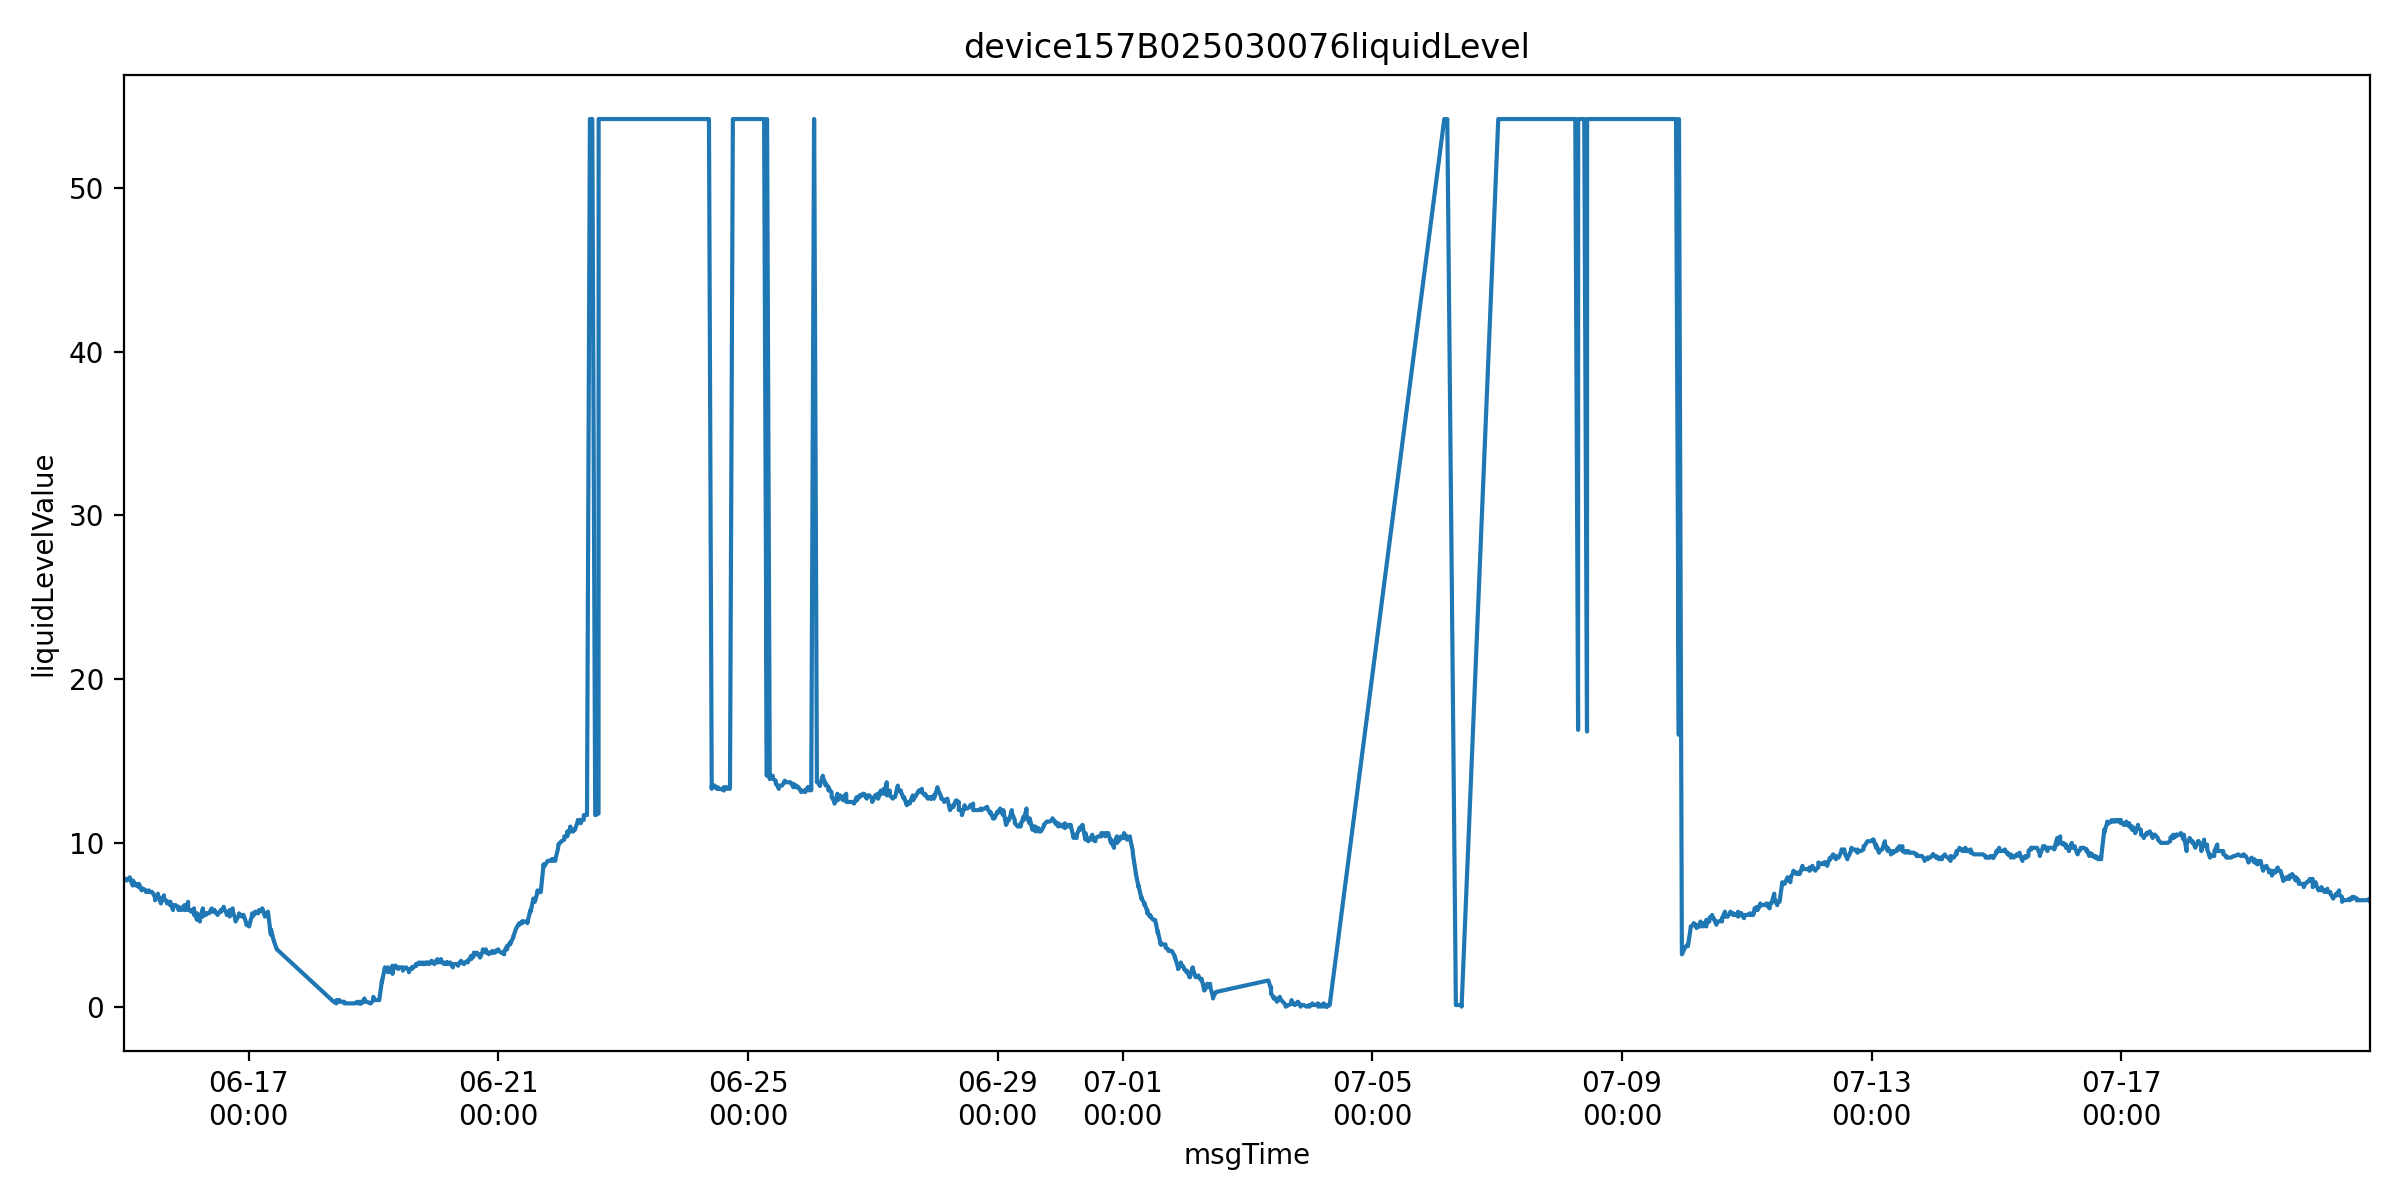

The file beside this chart, header and first rows:
farmName, sectionName, msgTimeStr, farmID, sectionID, liquidLevelValue, msgTime
中联峨桥智慧农业示范基地, 014, 1749945631000, 47035753446400, 65935709358220, 7.8, 2025-06-15 00:00:31
中联峨桥智慧农业示范基地, 014, 1749945692000, 47035753446400, 65935709358220, 7.8, 2025-06-15 00:01:32
中联峨桥智慧农业示范基地, 014, 1749945752000, 47035753446400, 65935709358220, 7.8, 2025-06-15 00:02:32
中联峨桥智慧农业示范基地, 014, 1749945812000, 47035753446400, 65935709358220, 7.8, 2025-06-15 00:03:32
中联峨桥智慧农业示范基地, 014, 1749949697000, 47035753446400, 65935709358220, 7.8, 2025-06-15 01:08:17
中联峨桥智慧农业示范基地, 014, 1749949699000, 47035753446400, 65935709358220, 7.8, 2025-06-15 01:08:19
中联峨桥智慧农业示范基地, 014, 1749949701000, 47035753446400, 65935709358220, 7.8, 2025-06-15 01:08:21
中联峨桥智慧农业示范基地, 014, 1749949705000, 47035753446400, 65935709358220, 7.8, 2025-06-15 01:08:25
中联峨桥智慧农业示范基地, 014, 1749949710000, 47035753446400, 65935709358220, 7.8, 2025-06-15 01:08:30
中联峨桥智慧农业示范基地, 014, 1749949715000, 47035753446400, 65935709358220, 7.8, 2025-06-15 01:08:35
中联峨桥智慧农业示范基地, 014, 1749949717000, 47035753446400, 65935709358220, 7.7, 2025-06-15 01:08:37
中联峨桥智慧农业示范基地, 014, 1749949720000, 47035753446400, 65935709358220, 7.8, 2025-06-15 01:08:40
中联峨桥智慧农业示范基地, 014, 1749949725000, 47035753446400, 65935709358220, 7.8, 2025-06-15 01:08:45
中联峨桥智慧农业示范基地, 014, 1749949730000, 47035753446400, 65935709358220, 7.8, 2025-06-15 01:08:50
中联峨桥智慧农业示范基地, 014, 1749949733000, 47035753446400, 65935709358220, 7.8, 2025-06-15 01:08:53
中联峨桥智慧农业示范基地, 014, 1749949762000, 47035753446400, 65935709358220, 7.8, 2025-06-15 01:09:22
中联峨桥智慧农业示范基地, 014, 1749949822000, 47035753446400, 65935709358220, 7.8, 2025-06-15 01:10:22
中联峨桥智慧农业示范基地, 014, 1749949882000, 47035753446400, 65935709358220, 7.8, 2025-06-15 01:11:22
中联峨桥智慧农业示范基地, 014, 1749949942000, 47035753446400, 65935709358220, 7.8, 2025-06-15 01:12:22
中联峨桥智慧农业示范基地, 014, 1749950003000, 47035753446400, 65935709358220, 7.8, 2025-06-15 01:13:23
中联峨桥智慧农业示范基地, 014, 1749953844000, 47035753446400, 65935709358220, 7.8, 2025-06-15 02:17:24
中联峨桥智慧农业示范基地, 014, 1749953847000, 47035753446400, 65935709358220, 7.9, 2025-06-15 02:17:27
中联峨桥智慧农业示范基地, 014, 1749953849000, 47035753446400, 65935709358220, 7.9, 2025-06-15 02:17:29
中联峨桥智慧农业示范基地, 014, 1749953852000, 47035753446400, 65935709358220, 7.8, 2025-06-15 02:17:32
中联峨桥智慧农业示范基地, 014, 1749953857000, 47035753446400, 65935709358220, 7.9, 2025-06-15 02:17:37
中联峨桥智慧农业示范基地, 014, 1749953862000, 47035753446400, 65935709358220, 7.9, 2025-06-15 02:17:42
中联峨桥智慧农业示范基地, 014, 1749953865000, 47035753446400, 65935709358220, 7.9, 2025-06-15 02:17:45
中联峨桥智慧农业示范基地, 014, 1749953868000, 47035753446400, 65935709358220, 7.9, 2025-06-15 02:17:48
中联峨桥智慧农业示范基地, 014, 1749953873000, 47035753446400, 65935709358220, 7.9, 2025-06-15 02:17:53
中联峨桥智慧农业示范基地, 014, 1749953876000, 47035753446400, 65935709358220, 7.8, 2025-06-15 02:17:56
中联峨桥智慧农业示范基地, 014, 1749953878000, 47035753446400, 65935709358220, 7.8, 2025-06-15 02:17:58
中联峨桥智慧农业示范基地, 014, 1749953880000, 47035753446400, 65935709358220, 7.8, 2025-06-15 02:18:00
中联峨桥智慧农业示范基地, 014, 1749953937000, 47035753446400, 65935709358220, 7.8, 2025-06-15 02:18:57
中联峨桥智慧农业示范基地, 014, 1749953997000, 47035753446400, 65935709358220, 7.8, 2025-06-15 02:19:57
中联峨桥智慧农业示范基地, 014, 1749954057000, 47035753446400, 65935709358220, 7.8, 2025-06-15 02:20:57
中联峨桥智慧农业示范基地, 014, 1749954117000, 47035753446400, 65935709358220, 7.8, 2025-06-15 02:21:57
中联峨桥智慧农业示范基地, 014, 1749957988000, 47035753446400, 65935709358220, 7.4, 2025-06-15 03:26:28
中联峨桥智慧农业示范基地, 014, 1749957990000, 47035753446400, 65935709358220, 7.5, 2025-06-15 03:26:30
中联峨桥智慧农业示范基地, 014, 1749957992000, 47035753446400, 65935709358220, 7.5, 2025-06-15 03:26:32
中联峨桥智慧农业示范基地, 014, 1749957996000, 47035753446400, 65935709358220, 7.5, 2025-06-15 03:26:36
中联峨桥智慧农业示范基地, 014, 1749958001000, 47035753446400, 65935709358220, 7.5, 2025-06-15 03:26:41
中联峨桥智慧农业示范基地, 014, 1749958006000, 47035753446400, 65935709358220, 7.5, 2025-06-15 03:26:46
中联峨桥智慧农业示范基地, 014, 1749958008000, 47035753446400, 65935709358220, 7.5, 2025-06-15 03:26:48
中联峨桥智慧农业示范基地, 014, 1749958011000, 47035753446400, 65935709358220, 7.5, 2025-06-15 03:26:51
中联峨桥智慧农业示范基地, 014, 1749958016000, 47035753446400, 65935709358220, 7.6, 2025-06-15 03:26:56
中联峨桥智慧农业示范基地, 014, 1749958022000, 47035753446400, 65935709358220, 7.7, 2025-06-15 03:27:02
中联峨桥智慧农业示范基地, 014, 1749958023000, 47035753446400, 65935709358220, 7.7, 2025-06-15 03:27:03
中联峨桥智慧农业示范基地, 014, 1749958051000, 47035753446400, 65935709358220, 7.7, 2025-06-15 03:27:31
中联峨桥智慧农业示范基地, 014, 1749958111000, 47035753446400, 65935709358220, 7.7, 2025-06-15 03:28:31
中联峨桥智慧农业示范基地, 014, 1749958171000, 47035753446400, 65935709358220, 7.7, 2025-06-15 03:29:31
中联峨桥智慧农业示范基地, 014, 1749958231000, 47035753446400, 65935709358220, 7.7, 2025-06-15 03:30:31
中联峨桥智慧农业示范基地, 014, 1749958291000, 47035753446400, 65935709358220, 7.7, 2025-06-15 03:31:31
中联峨桥智慧农业示范基地, 014, 1749962135000, 47035753446400, 65935709358220, 7.4, 2025-06-15 04:35:35
中联峨桥智慧农业示范基地, 014, 1749962137000, 47035753446400, 65935709358220, 7.4, 2025-06-15 04:35:37
中联峨桥智慧农业示范基地, 014, 1749962139000, 47035753446400, 65935709358220, 7.4, 2025-06-15 04:35:39
中联峨桥智慧农业示范基地, 014, 1749962143000, 47035753446400, 65935709358220, 7.4, 2025-06-15 04:35:43
中联峨桥智慧农业示范基地, 014, 1749962148000, 47035753446400, 65935709358220, 7.5, 2025-06-15 04:35:48
中联峨桥智慧农业示范基地, 014, 1749962154000, 47035753446400, 65935709358220, 7.5, 2025-06-15 04:35:54
中联峨桥智慧农业示范基地, 014, 1749962156000, 47035753446400, 65935709358220, 7.5, 2025-06-15 04:35:56
中联峨桥智慧农业示范基地, 014, 1749962159000, 47035753446400, 65935709358220, 7.5, 2025-06-15 04:35:59
... 9,843 more rows
